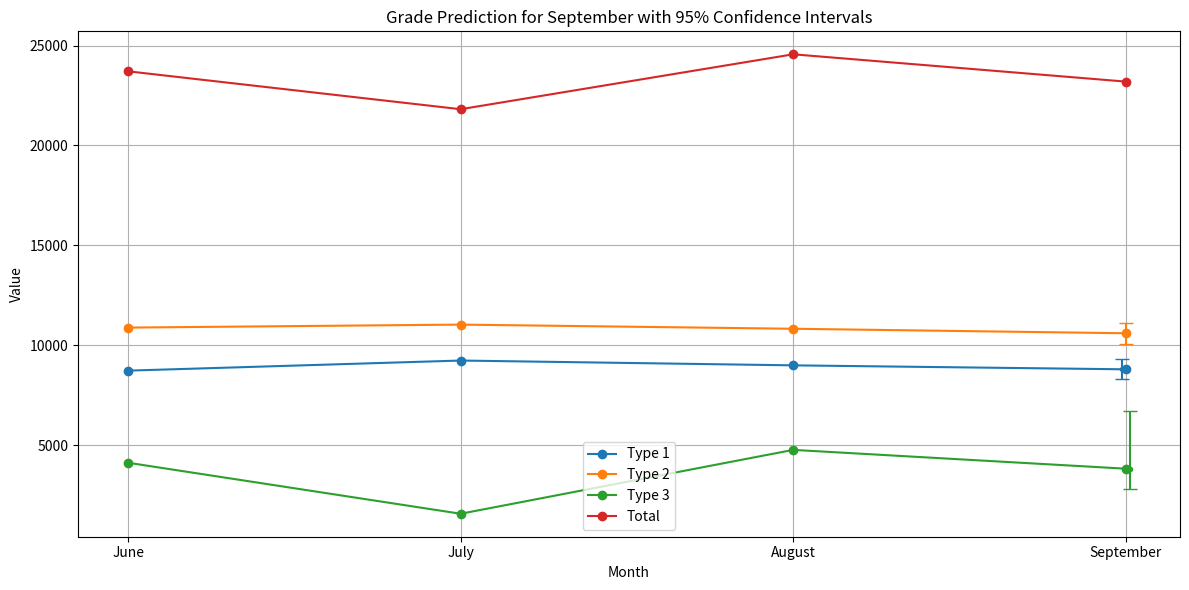
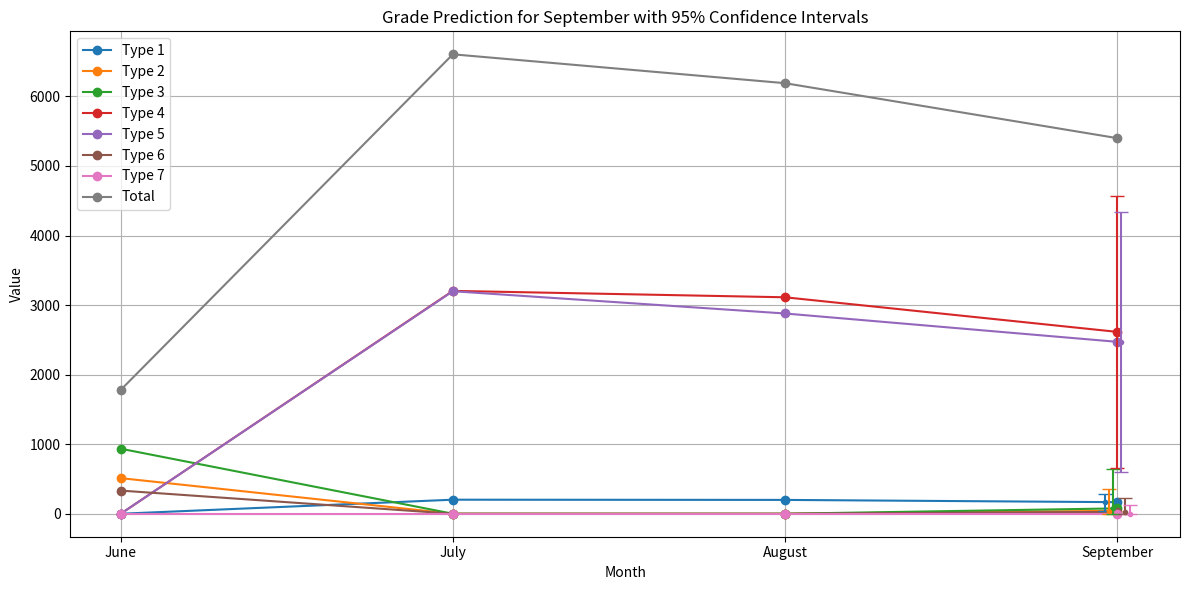
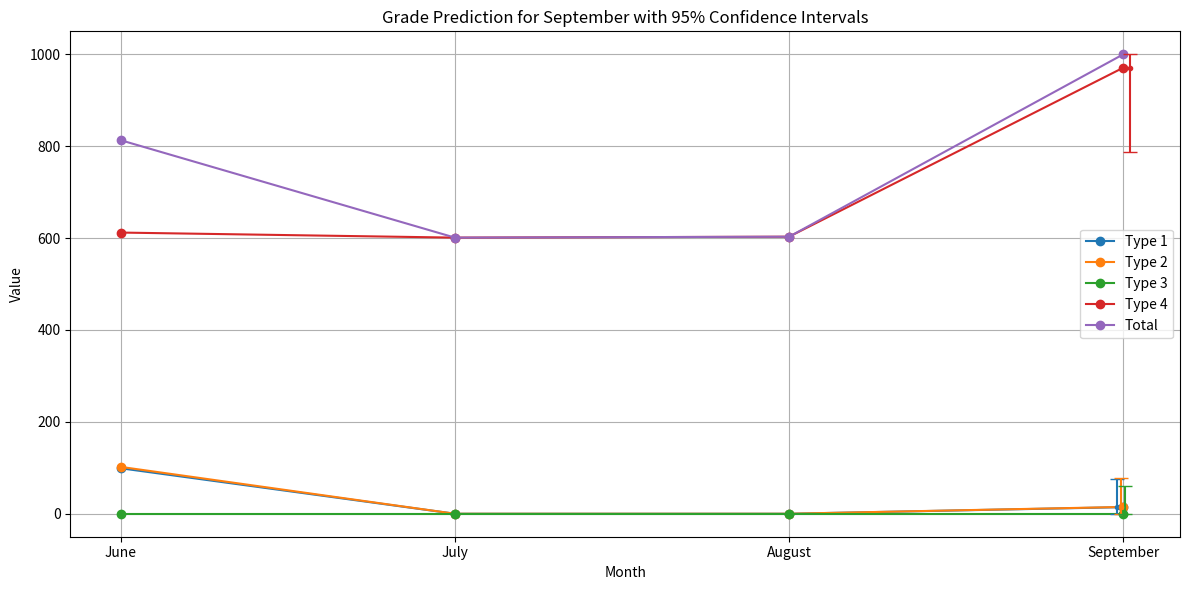
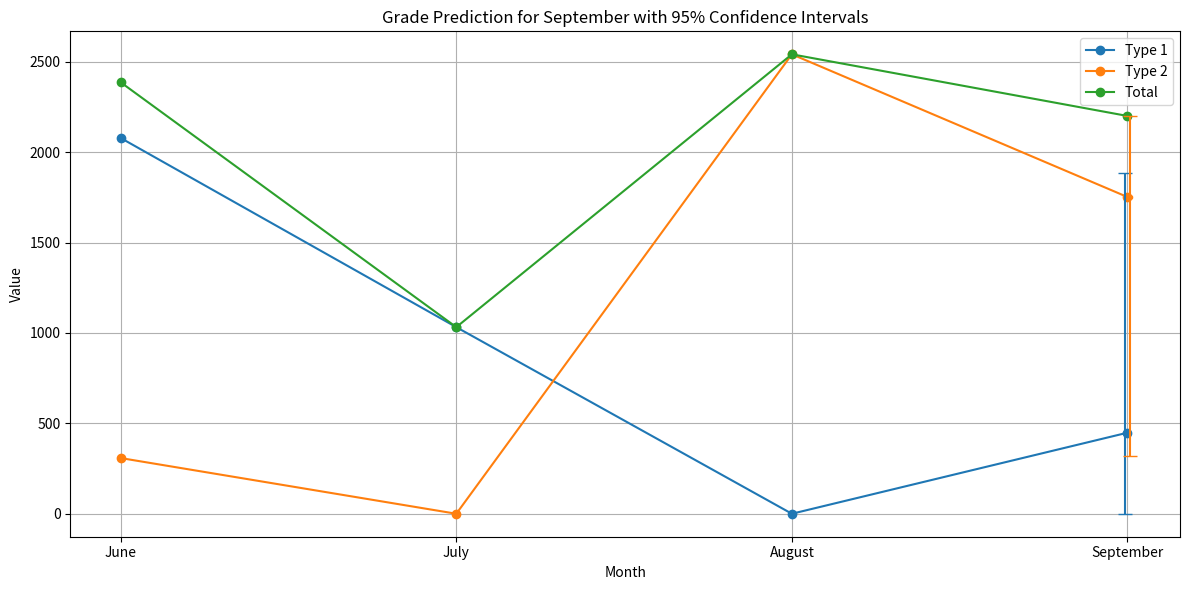

Source code (Python) for these figures, in order:
import numpy as np
import matplotlib.pyplot as plt
from scipy import stats

def predict(qual, tot):
    '''Predict sept grades based on the previous 3 months, exponentially weighted
    then averaged, and rescaled to the total of sept'''
    d_with_sum = np.vstack((qual, np.sum(qual, 0)))
    d_with_predict = np.hstack((d_with_sum, np.array([np.nan]*qual.shape[0]+[tot]).reshape(-1,1)))
    weight = np.exp([-2,-1,0])
    weighted_sum = np.sum(d_with_sum*weight, 1)
    rescaled_sum = weighted_sum/sum(weight)
    d_with_predict[:-1,-1] = rescaled_sum[:-1]*tot/rescaled_sum[-1]
    return d_with_predict

def calc_interval(qual, tot):
    'Calculate 95% prediction interval'
    prediction = predict(qual, tot)
    predicted_values = prediction[:-1, -1]
    
    data_with_prediction = np.column_stack((qual, predicted_values))
    
    n = data_with_prediction.shape[1]
    weights = np.exp(range(-3, 1))
    weights = weights / np.sum(weights)
    
    weighted_mean = np.sum(data_with_prediction * weights, axis=1)
    weighted_var = np.sum(weights * (data_with_prediction.T - weighted_mean).T**2, axis=1)
    
    # Add minimum variance to handle zero-variance cases (more practical than using 0)
    weighted_var = np.maximum(weighted_var, min(weighted_var[weighted_var > 0]))
    
    # Calculate standard error of prediction
    se_pred = np.sqrt(weighted_var * (1 + 1/n))
    
    t_value = stats.t.ppf(1 - 0.05/2, df=n-1)
    
    margin_of_error = t_value * se_pred
    
    # Cant be below 0
    lower_bound = np.maximum(0, predicted_values - margin_of_error)
    upper_bound = predicted_values + margin_of_error
    # Upper limit for any value (with 95% interval) is total - sum of lower
    # bounds of other values
    upper_bound[upper_bound > tot] = tot - np.sum(lower_bound[upper_bound < tot])
    # Bring lower bound of the largest error interval up to the minimum it must be in
    # order to still produce the total value if all others are at their max
    lower_bound[np.argmax(margin_of_error)] = max(tot - np.sum(
                                     upper_bound[margin_of_error < max(margin_of_error)]),
                                                  lower_bound[np.argmax(margin_of_error)])
    
    return np.column_stack((predicted_values, lower_bound, upper_bound))

def plot_prediction(qual, tot):
    plt.figure(figsize=(12, 6))
    prediction = predict(qual, tot)
    for i in range(prediction.shape[0]):
        plt.plot(prediction[i], '-o', label=f'Type {i+1}' 
                 if i < prediction.shape[0]-1 else 'Total')

    # Calculate prediction intervals
    intervals = calc_interval(qual, tot)

    # Add error bars for the last point (September prediction) for each qual type
    for i in range(qual.shape[0]):
        plt.errorbar(3+(i-qual.shape[0]/2+0.5)/80, intervals[i, 0], 
                     yerr=[[intervals[i, 0] - intervals[i, 1]], 
                           [intervals[i, 2] - intervals[i, 0]]],
                            fmt=f'C{i}.', capsize=5)

    plt.title('Grade Prediction for September with 95% Confidence Intervals')
    plt.xlabel('Month')
    plt.ylabel('Value')
    plt.xticks(range(4), ['June', 'July', 'August', 'September'])
    plt.legend()

    # Add text for intervals (maybe not worth it)
    # for i, (pred, lower, upper) in enumerate(intervals):
    #     plt.text(3.1, pred, f'Type {i+1}: {pred:.0f} ({lower:.0f}-{upper:.0f})', 
    #              verticalalignment='center')

    plt.grid(True)
    plt.tight_layout()
    plt.show()

if __name__ == '__main__':
    
# Data if not loaded from database
    rebar = np.array([[ 8724,  9230,  8989],
                      [10880, 11030, 10822],
                      [ 4111,  1557,  4756]])
    rebar_sept_tot = 23200

    MBQ = np.array([[   0,  202,  199],
                    [ 512,    0,    0],
                    [ 935,    0,    0],
                    [   0, 3204, 3112],
                    [   0, 3199, 2879],
                    [ 333,    0,    0],
                    [   0,    0,    0]])
    MBQ_sept_tot = 5400

    SBQ = np.array([[ 99,   0,   0],
                    [102,   0,   0],
                    [  0,   0,   0],
                    [612, 601, 603]])
    SBQ_sept_tot = 1000

    CHQ = np.array([[2078, 1032,    0],
                    [ 308,    0, 2541]])
    CHQ_sept_tot = 2200

    for qual,sept_tot in zip([rebar, MBQ, SBQ, CHQ],
                     [rebar_sept_tot, MBQ_sept_tot, SBQ_sept_tot, CHQ_sept_tot]):
        plot_prediction(qual, sept_tot)
